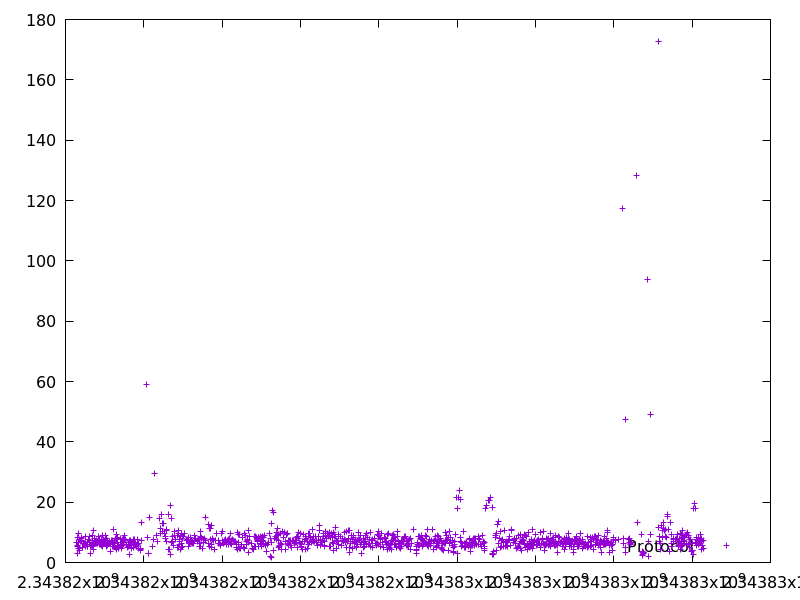

The data file committed next to this chart (first rows):
2343816283.2072077, 6.6330800000000005
2343816296, 8.447
2343816302, 5.713
2343816309, 3.129
2343816314, 5.266
2343816322, 6.73
2343816336, 9.658
2343816341, 4.623
2343816348, 7.75
2343816355, 4.76
2343816360, 4.154
2343816377, 7.054
2343816405, 7.948
2343816412, 7.176
2343816421, 8.294
2343816439, 5.153
2343816462, 6.432
2343816477, 6.212
2343816494, 5.914
2343816500, 6.561
2343816516, 8.664
2343816521, 5.271
2343816546, 5.882
2343816553, 5.333
2343816559, 6.543
2343816566, 5.182
2343816589, 7.617
2343816611, 6.585
2343816619, 8.742
2343816637, 5.95
2343816643, 3.056
2343816648, 5.197
2343816654, 6.005
2343816673, 5.559
2343816679, 5.238
2343816690, 9.079
2343816697, 7.297
2343816711, 10.49
2343816716, 4.487
2343816730, 6.83
2343816738, 8.075
2343816746, 6.265
2343816759, 7.108
2343816768, 6.474
2343816793, 7.168
2343816799, 6.478
2343816815, 6.444
2343816822, 7.033
2343816834, 8.53
2343816847, 7.331
2343816861, 7.563
2343816867, 5.869
2343816873, 6.399
2343816886, 5.828
2343816894, 6.642
2343816908, 7.602
2343816917, 6.355
2343816928, 5.597
2343816939, 6.085
2343816948, 8.933
2343816953, 5.467
... 1,047 more rows
